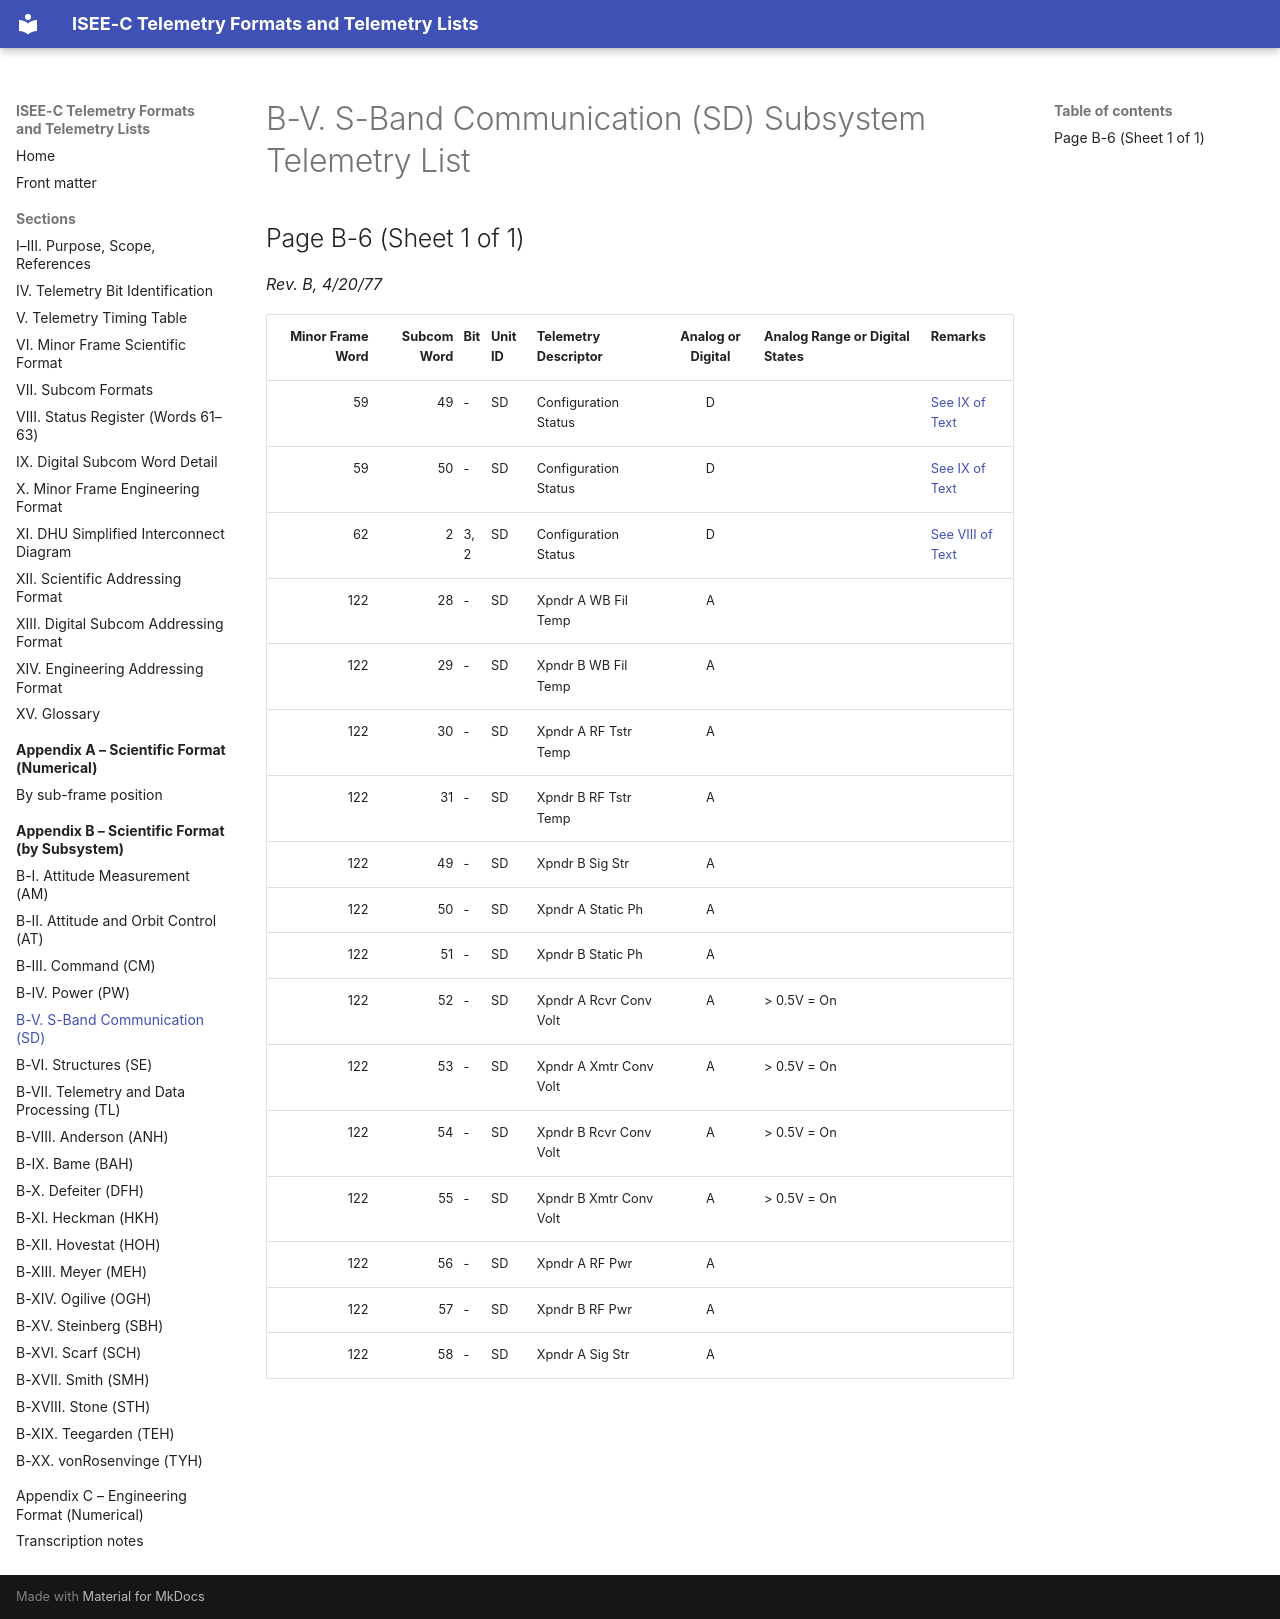

repository: NetworkEntropologist/isee3-decoder · page: appendix-b/b-v/index.html · generator: mkdocs

# B-V. S-Band Communication (SD) Subsystem Telemetry List

## Page B-6 (Sheet 1 of 1)

*Rev. B, 4/20/77*

| Minor Frame Word | Subcom Word | Bit | Unit ID | Telemetry Descriptor | Analog or Digital | Analog Range or Digital States | Remarks |
|---:|---:|---|---|---|:-:|---|---|
| 59 | 49 | - | SD | Configuration Status | D |  | [See IX of Text](../sections/09-digital-subcom-word-detail.md) |
| 59 | 50 | - | SD | Configuration Status | D |  | [See IX of Text](../sections/09-digital-subcom-word-detail.md) |
| 62 | 2 | 3,2 | SD | Configuration Status | D |  | [See VIII of Text](../sections/08-status-register.md) |
| 122 | 28 | - | SD | Xpndr A WB Fil Temp | A |  |  |
| 122 | 29 | - | SD | Xpndr B WB Fil Temp | A |  |  |
| 122 | 30 | - | SD | Xpndr A RF Tstr Temp | A |  |  |
| 122 | 31 | - | SD | Xpndr B RF Tstr Temp | A |  |  |
| 122 | 49 | - | SD | Xpndr B Sig Str | A |  |  |
| 122 | 50 | - | SD | Xpndr A Static Ph | A |  |  |
| 122 | 51 | - | SD | Xpndr B Static Ph | A |  |  |
| 122 | 52 | - | SD | Xpndr A Rcvr Conv Volt | A | > 0.5V = On |  |
| 122 | 53 | - | SD | Xpndr A Xmtr Conv Volt | A | > 0.5V = On |  |
| 122 | 54 | - | SD | Xpndr B Rcvr Conv Volt | A | > 0.5V = On |  |
| 122 | 55 | - | SD | Xpndr B Xmtr Conv Volt | A | > 0.5V = On |  |
| 122 | 56 | - | SD | Xpndr A RF Pwr | A |  |  |
| 122 | 57 | - | SD | Xpndr B RF Pwr | A |  |  |
| 122 | 58 | - | SD | Xpndr A Sig Str | A |  |  |
